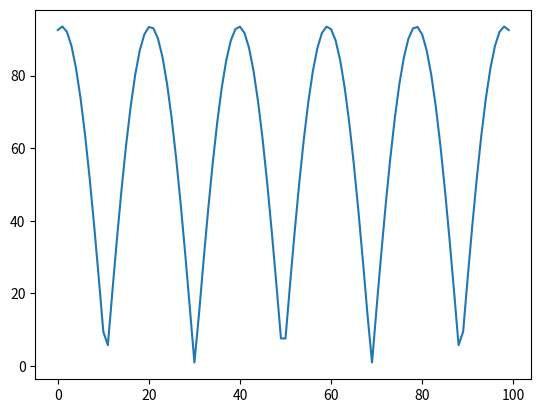

Here is the Python script that generated this plot:
import numpy as np
from numpy.fft import fft
import matplotlib.pyplot as plt

#We arbitrarly choose a non-integer sine wave of w=0.7
w = 0.8
x = np.linspace(-10,10,100)
y = np.sin(w*x)

#Determining the fft from numpy
fftsine = fft(y)
#plt.plot(np.abs(fftsine))

#Analytic estimate of the dft
N = len(y)
k = 0.2
analytic = (1-np.exp(-2*np.pi*complex(0,1)*k))/(1-np.exp(-2*np.pi*complex(0,1)*k/N))
plt.plot(np.abs(y*analytic))
plt.show()